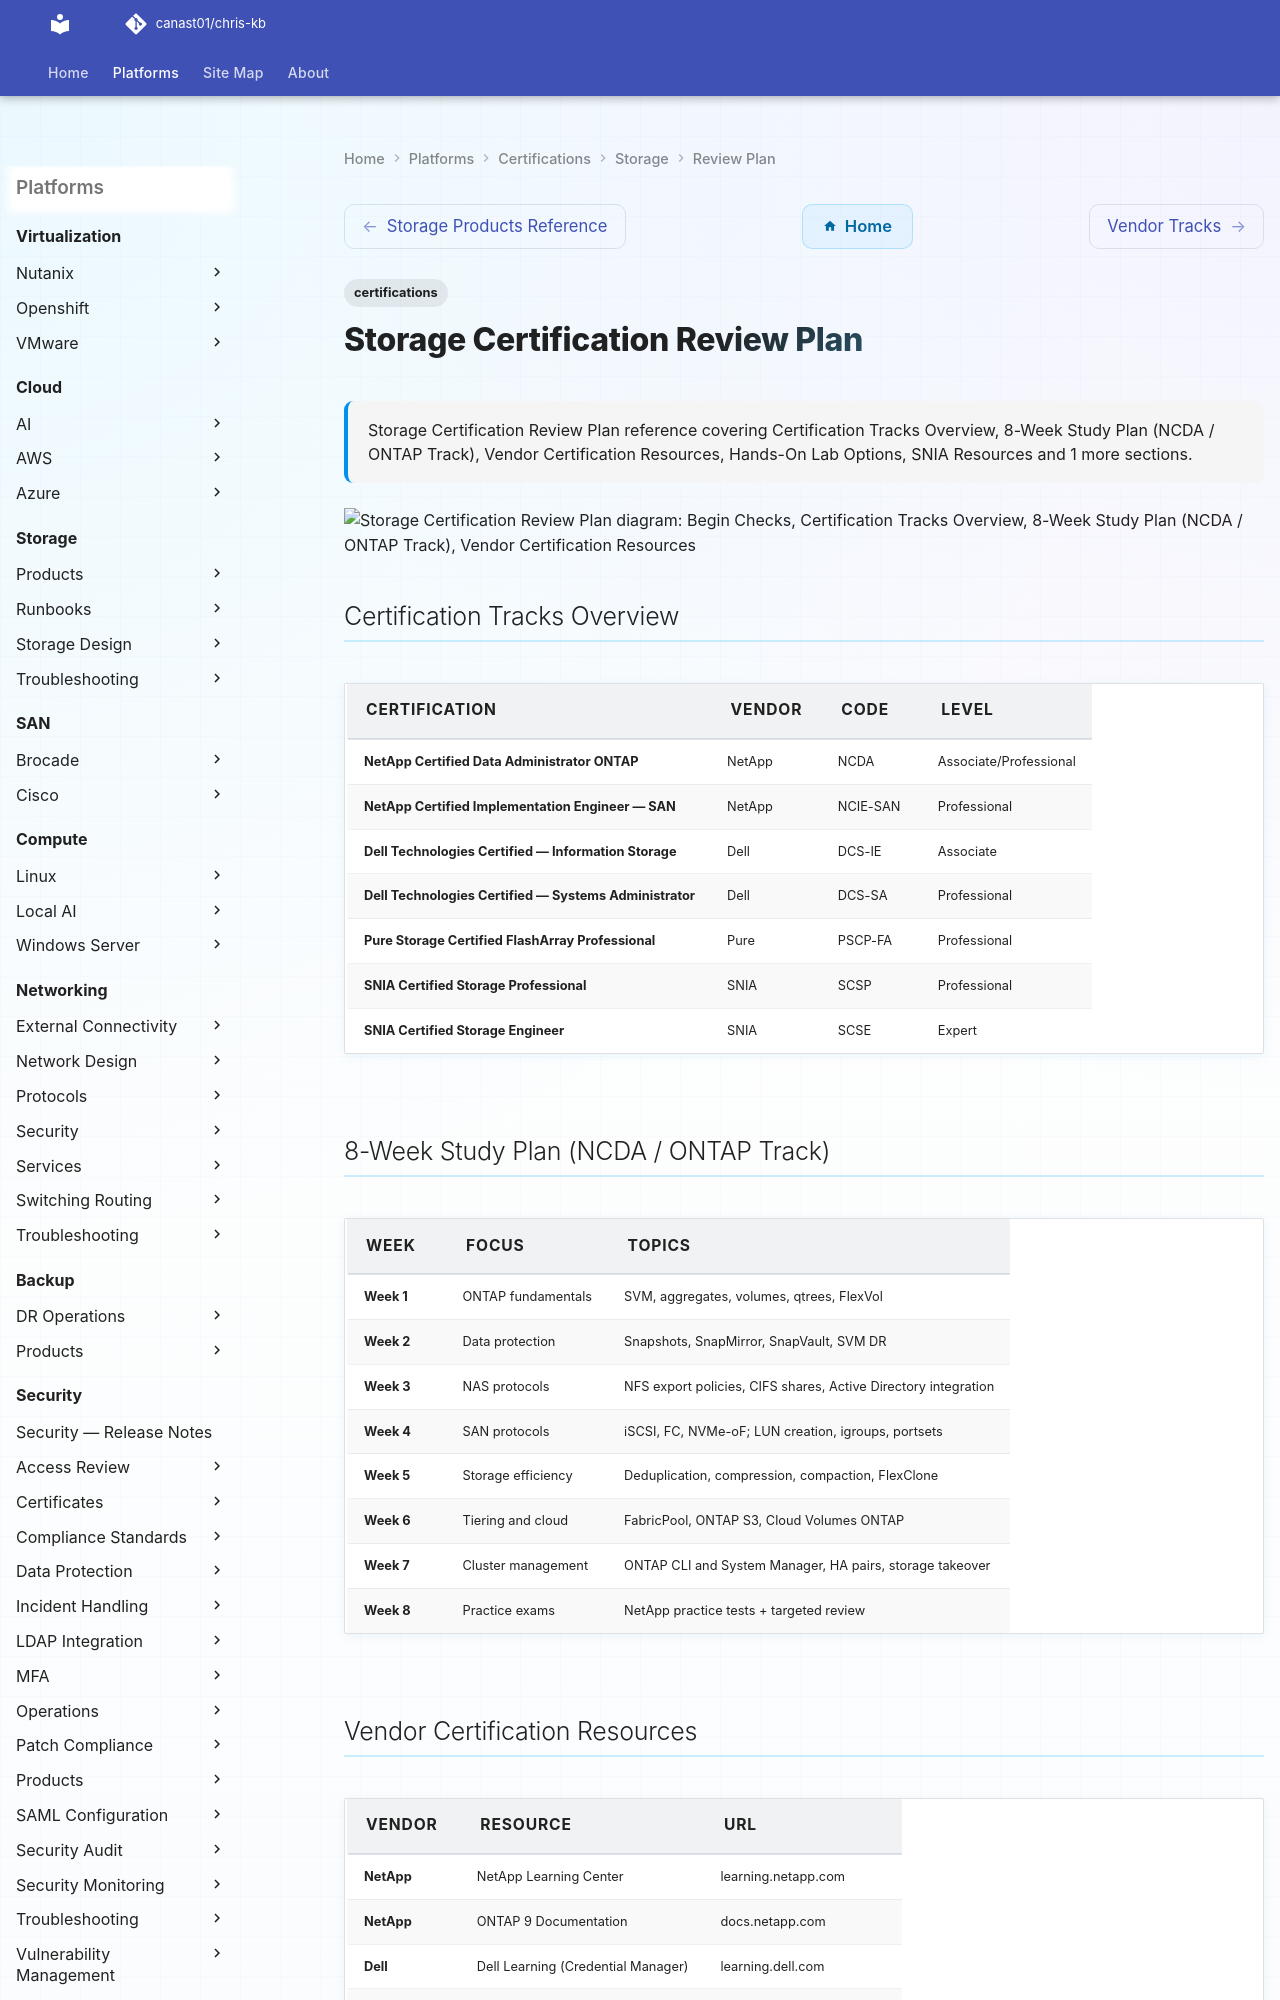

repository: canast01/chris-kb · page: certifications/storage/review-plan/index.html · generator: mkdocs

---
tags:
  - certifications
description: "Storage Certification Review Plan reference covering Certification Tracks Overview, 8-Week Study Plan (NCDA / ONTAP Track), Vendor Certification..."
---
# Storage Certification Review Plan

<div class="kb-summary">
Storage Certification Review Plan reference covering Certification Tracks Overview, 8-Week Study Plan (NCDA / ONTAP Track), Vendor Certification Resources, Hands-On Lab Options, SNIA Resources and 1 more sections.
</div>

```d2
direction: right

begin_checks: "Begin Checks" {shape: oval}
certification_tracks_overview: "Certification Tracks Overview" {shape: rectangle}
8week_study_plan_ncda_ontap_track: "8-Week Study Plan (NCDA / ONTAP Track)" {shape: rectangle}
vendor_certification_resources: "Vendor Certification Resources" {shape: rectangle}
handson_lab_options: "Hands-On Lab Options" {shape: rectangle}
snia_resources: "SNIA Resources" {shape: rectangle}
study_checklist: "Study Checklist" {shape: rectangle}
generate_report: "Generate Report" {shape: oval}

begin_checks -> certification_tracks_overview
certification_tracks_overview -> 8week_study_plan_ncda_ontap_track
8week_study_plan_ncda_ontap_track -> vendor_certification_resources
vendor_certification_resources -> handson_lab_options
handson_lab_options -> snia_resources
snia_resources -> study_checklist
study_checklist -> generate_report
```

## Certification Tracks Overview

| Certification | Vendor | Code | Level |
|---|---|---|---|
| NetApp Certified Data Administrator ONTAP | NetApp | NCDA | Associate/Professional |
| NetApp Certified Implementation Engineer — SAN | NetApp | NCIE-SAN | Professional |
| Dell Technologies Certified — Information Storage | Dell | DCS-IE | Associate |
| Dell Technologies Certified — Systems Administrator | Dell | DCS-SA | Professional |
| Pure Storage Certified FlashArray Professional | Pure | PSCP-FA | Professional |
| SNIA Certified Storage Professional | SNIA | SCSP | Professional |
| SNIA Certified Storage Engineer | SNIA | SCSE | Expert |
